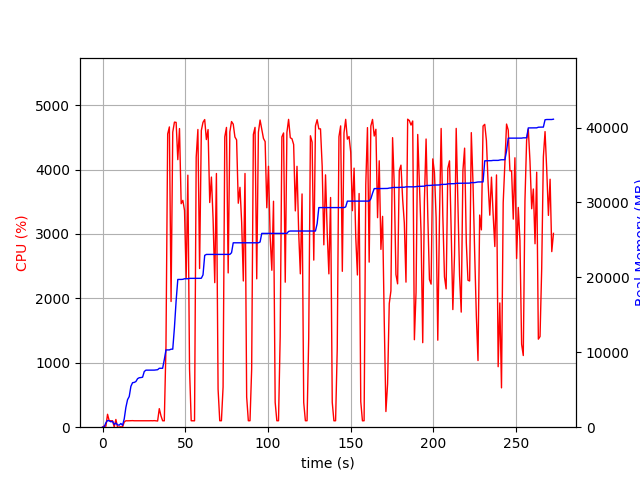

The table this chart was drawn from, first rows:
elapsed_time, nproc, cpu, mem_real, mem_virtual
4.100799560546875e-05, 1, 0.0, 8.988, 3186
1.006, 2, 20.9, 47.84, 152.2
2.014, 4, 14.9, 585.9, 2205
3.022, 4, 200.4, 893, 2549
4.031, 4, 99.2, 865, 2527
5.039, 3, 100.3, 716.6, 2009
6.047, 3, 99.2, 787.7, 2153
7.055, 4, 4.0, 367.9, 1862
8.062, 5, 120.0, 555.4, 2332
9.07, 3, 0.0, 314.9, 1563
10.08, 3, 2.0, 270.9, 1522
11.09, 4, 6.9, 494.4, 2066
12.09, 3, 1.0, 253.2, 1603
13.1, 1, 80.3, 1105, 2584
14.11, 1, 100.1, 2641, 4944
15.12, 1, 99.0, 3675, 6536
16.13, 1, 100.1, 4093, 6786
17.14, 1, 100.0, 5453, 8578
18.15, 1, 102.0, 5943, 8690
19.16, 1, 100.0, 5977, 8690
20.17, 1, 99.9, 6095, 8690
21.18, 1, 101.0, 6477, 8702
22.19, 1, 100.0, 6605, 8702
23.2, 1, 101.1, 6627, 8702
24.21, 1, 100.0, 6673, 8702
25.22, 1, 100.0, 7431, 10750
26.23, 1, 99.9, 7615, 10750
27.24, 1, 100.1, 7615, 10750
28.25, 1, 100.0, 7617, 10750
29.26, 1, 101.0, 7617, 10750
30.27, 1, 99.9, 7619, 10750
31.28, 1, 102.0, 7619, 10750
32.29, 1, 99.9, 7651, 10750
33.3, 2, 96.1, 7674, 13949
34.31, 1, 288.1, 7864, 14199
35.32, 1, 177.2, 7866, 14199
36.33, 1, 100.0, 7866, 14199
37.34, 1, 99.0, 9020, 17399
38.35, 1, 1260, 10316, 17765
39.38, 1, 4553, 10316, 17765
40.41, 1, 4662, 10316, 17765
41.44, 1, 1952, 10415, 17765
42.45, 1, 4582, 10415, 17765
43.47, 1, 4737, 13312, 25810
44.5, 1, 4733, 16886, 27534
45.5, 1, 4154, 19722, 27534
46.53, 1, 4637, 19722, 27534
47.54, 1, 3470, 19722, 27534
48.56, 1, 3522, 19740, 27534
49.57, 1, 3365, 19816, 27534
50.57, 1, 2316, 19816, 27534
51.58, 1, 3913, 19816, 27534
52.6, 1, 902.5, 19866, 27758
53.61, 1, 100.2, 19866, 27758
54.61, 1, 100.3, 19866, 27758
55.62, 1, 99.2, 19866, 27758
56.63, 1, 4191, 19870, 27758
57.65, 1, 4623, 19870, 27758
58.68, 1, 2464, 19870, 27758
59.73, 1, 4607, 19882, 27758
... 210 more rows
